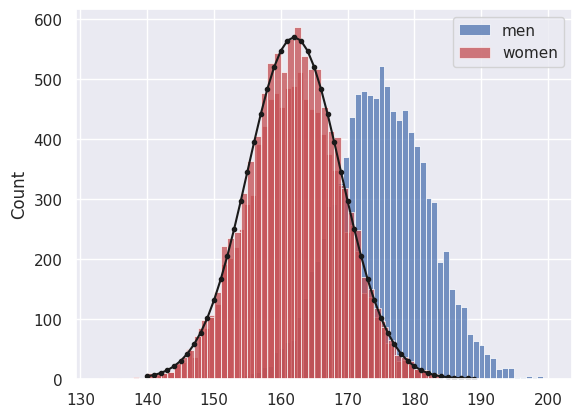

Generate this figure with matplotlib:
#!/usr/bin/env python
# coding: utf-8

# # Normal distribution
# 
# In this section we simulate some data from a normal distribution
# 
# ## Heights example
# 
# Let's simulate a dataset with the heights of 10,000 men and 10,000 women, based on our knowledge that
# <ul>
#     <li> height is normally distributed
#     <li> we know the mean and sd of mens' and womens' heights in the UK
# </ul>
# 
# 
# ### Set up Python libraries
# 
# As usual, run the code cell below to import the relevant Python libraries

# In[1]:


# Set-up Python libraries - you need to run this but you don't need to change it
import numpy as np
import matplotlib.pyplot as plt
import scipy.stats as stats
import pandas 
import seaborn as sns
sns.set_theme() # use pretty defaults


# ### Create the simulated dataset
# 
# We use the function <tt>np.random</tt>
# 

# In[2]:


men = np.random.normal(175,7, [10000])
women = np.random.normal(162,7, [10000])

sns.histplot(men, color='b', label='men')
sns.histplot(women, color='r', label='women')
plt.legend()
plt.show()


# 
# <ul>
# <li>Where in the code do we specify the mean of the desired distribution?
# <li>Where in the code do we specify the sd of the desired distribution?
# <li>Where in the code do we specify the sample size to be simulated?
# </ul>

# ### The PDF and CMF
# 
# We can plot the theoretical distriubtion or Probabbility Density Function of the normal distribution using <tt>scipy.stats</tt>.
# 
# This is similar to plotting the PMF of the binomial: 

# In[3]:


x = range(140,190,1)
p_x = stats.norm.pdf(x,162,7)
freq = p_x*10000 #(get expected frequencies by multiplying by n)

sns.histplot(women, bins=range(140,190,1), color='r', label='women')
plt.plot(x, freq, 'k.-')
plt.show()


# If we want to know what proportion of women are over 180cm (6') tall, we can work it out using the CDF - the proportion <i>greater than</i> 1800cm tall is 1-CDF(180)

# In[4]:


1 - stats.norm.cdf(180,162,7)


# ... about half of one percent, or one in two hundred women are over 180cm/6' tall.

# <ul>
#     <li>Can you check what proportion of simulated women were over 180cm tall? 
#     <li>Does it match the value from the theoretical CDF quite well?
# </ul>

# ## Z-score
# 
# For normally distributed variables, we sometimes refer to the Z_score of a value. 
# 
# The Z-score tells us how many standard deviations above or below the mean of the distribution a given value lies.
# 
# For example, for women's heights the standard deviation $\sigma$ is 7 and the mean is 162cm, so a woman 169cm tall (one sd above the mean) has a Z-score of 1
# 
# A woman whose height is $2\sigma$ below the mean (148cm) has a Z-score of -2.
# 
# <ul>
# <li> What is the Z-score of a woman whose height is 172.5cm?
# <li> What about a woman whose height is 150cm?
# </ul>
# 
# Reporting the Z-score of a value is useful as we automatically know where the value sits on the normal curve without having to check the normal CDF on Python or in a table (because the probability of obtaining a given Z-score does not depend on the mean and sd of the given dataset)
# 
# For example, a Z-score greater than 1.65 occurs only 5% of the time and a Z score greater than 2.6 occurs only 1% of the time.

# In[ ]:




